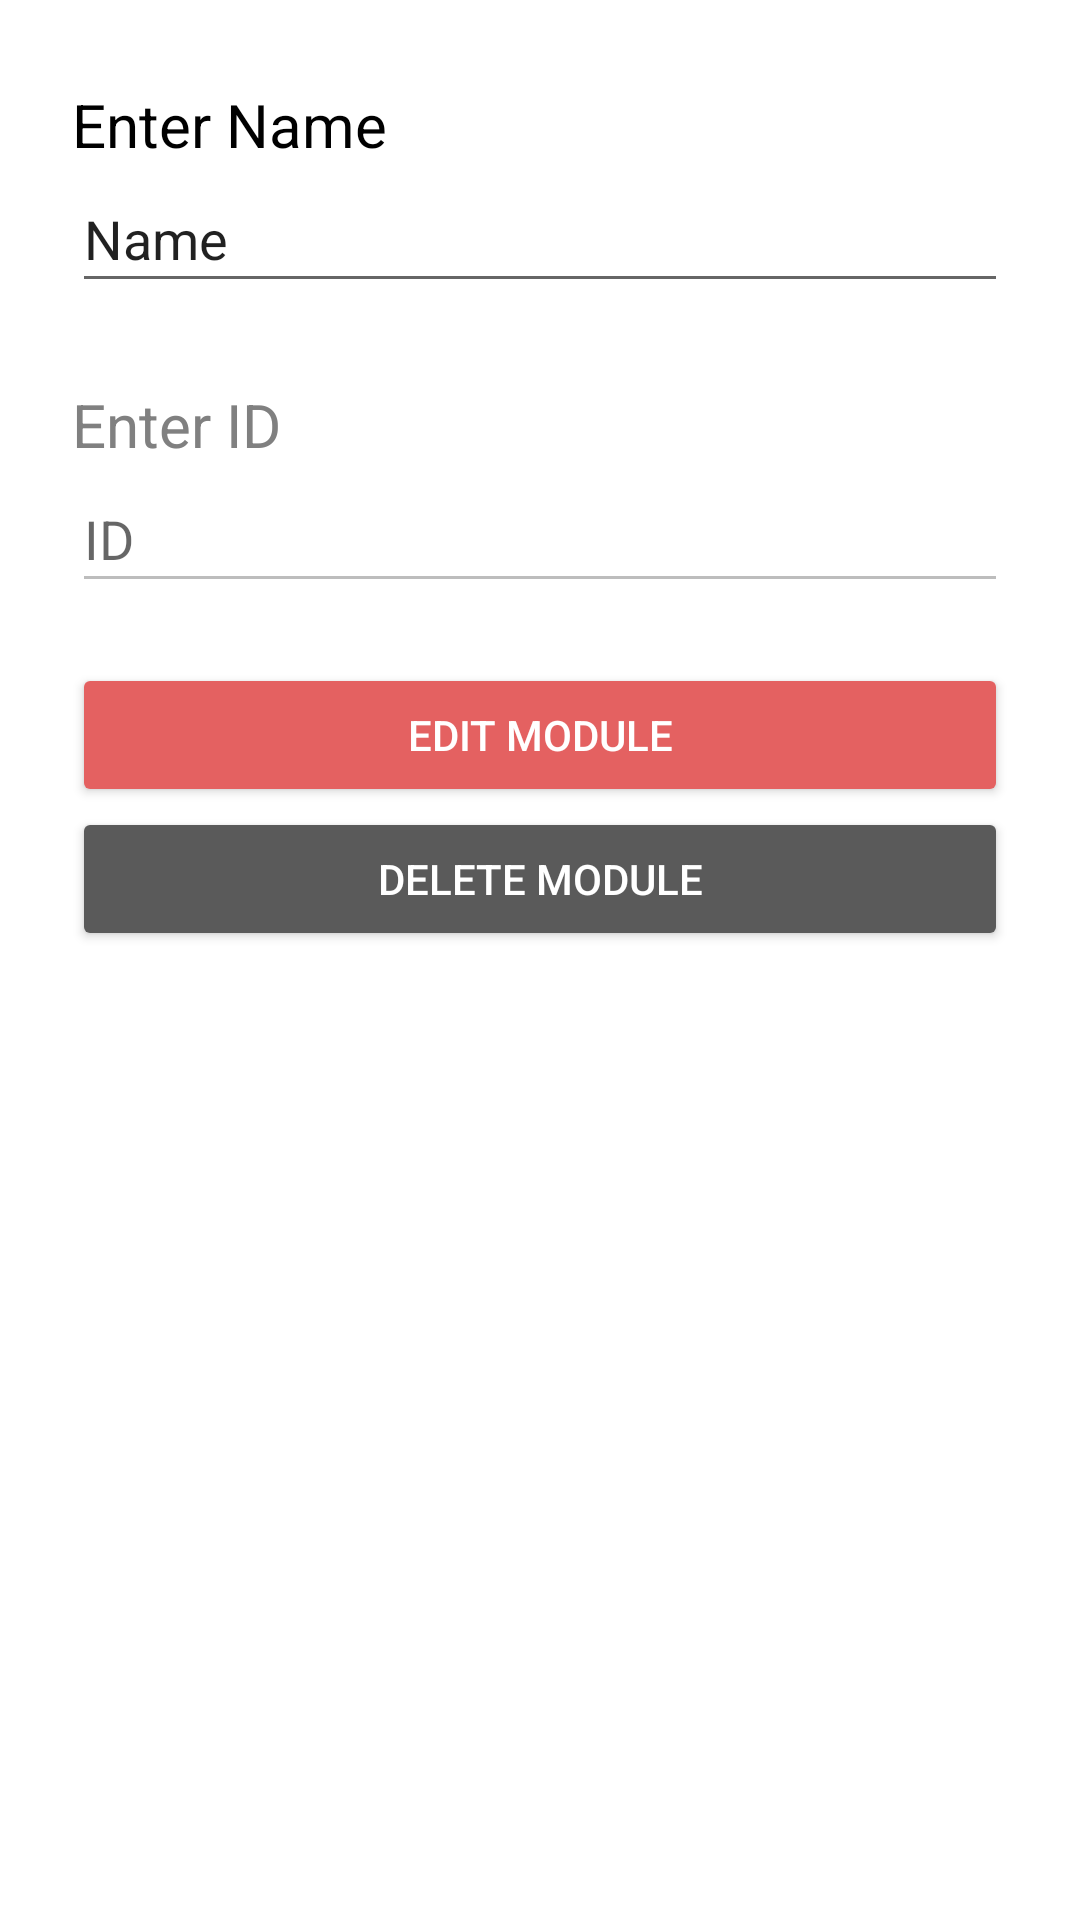

Reconstruct the res/layout file that produces this screen, plus the resources it refers to.
<!-- AndroidManifest.xml: application theme Theme.Room_IOT -->
<!-- res/layout/activity_edit_module.xml -->
<?xml version="1.0" encoding="utf-8"?>
<androidx.constraintlayout.widget.ConstraintLayout xmlns:android="http://schemas.android.com/apk/res/android"
    xmlns:app="http://schemas.android.com/apk/res-auto"
    xmlns:tools="http://schemas.android.com/tools"
    android:layout_width="match_parent"
    android:layout_height="match_parent"
    tools:context=".ui.modules.EditModuleActivity">

    <TextView
        android:id="@+id/textView3"
        android:layout_width="wrap_content"
        android:layout_height="wrap_content"
        android:layout_marginStart="24dp"
        android:layout_marginTop="28dp"
        android:text="Enter Name"
        android:textColor="#000000"
        android:textSize="20sp"
        app:layout_constraintStart_toStartOf="parent"
        app:layout_constraintTop_toTopOf="parent" />

    <TextView
        android:id="@+id/textView7"
        android:layout_width="wrap_content"
        android:layout_height="wrap_content"
        android:layout_marginStart="24dp"
        android:layout_marginTop="128dp"
        android:text="Enter ID"
        android:textColor="#808080"
        android:textSize="20sp"
        app:layout_constraintStart_toStartOf="parent"
        app:layout_constraintTop_toTopOf="parent" />

    <EditText
        android:id="@+id/nameText2"
        android:layout_width="0dp"
        android:layout_height="46dp"
        android:layout_marginStart="24dp"
        android:layout_marginEnd="24dp"
        android:ems="10"
        android:hint="Name"
        android:inputType="textPersonName"
        android:text="Name"
        app:layout_constraintEnd_toEndOf="parent"
        app:layout_constraintHorizontal_bias="0.0"
        app:layout_constraintStart_toStartOf="parent"
        app:layout_constraintTop_toBottomOf="@+id/textView3" />

    <EditText
        android:id="@+id/idText2"
        android:layout_width="0dp"
        android:layout_height="46dp"
        android:layout_marginStart="24dp"
        android:layout_marginEnd="24dp"
        android:editable="false"
        android:ems="10"
        android:enabled="false"
        android:hint="ID"
        android:inputType="textPersonName"
        app:layout_constraintEnd_toEndOf="parent"
        app:layout_constraintHorizontal_bias="0.0"
        app:layout_constraintStart_toStartOf="parent"
        app:layout_constraintTop_toBottomOf="@+id/textView7" />

    <Button
        android:id="@+id/editButton"
        android:layout_width="0dp"
        android:layout_height="wrap_content"
        android:layout_marginStart="24dp"
        android:layout_marginTop="20dp"
        android:layout_marginEnd="24dp"
        android:backgroundTint="@color/theme_primary"
        android:text="edit module"
        android:textColor="#FFFFFF"
        app:layout_constraintEnd_toEndOf="parent"
        app:layout_constraintStart_toStartOf="parent"
        app:layout_constraintTop_toBottomOf="@+id/idText2" />

    <Button
        android:id="@+id/deleteButton"
        android:layout_width="0dp"
        android:layout_height="wrap_content"
        android:layout_marginStart="24dp"
        android:layout_marginEnd="24dp"
        android:backgroundTint="@color/theme_third"
        android:text="delete module"
        android:textColor="#FFFFFF"
        app:layout_constraintEnd_toEndOf="parent"
        app:layout_constraintStart_toStartOf="parent"
        app:layout_constraintTop_toBottomOf="@+id/editButton" />
</androidx.constraintlayout.widget.ConstraintLayout>
<!-- resources referenced by this layout -->
<resources>
  <color name="theme_primary">#FFE46161</color>
  <color name="theme_third">#FF5A5A5A</color>
  <style name="Theme.Room_IOT" parent="Theme.MaterialComponents.DayNight.DarkActionBar">
          
          <item name="colorPrimary">@color/theme_primary</item>
          <item name="colorPrimaryVariant">#494949</item>
          <item name="colorOnPrimary">@color/white</item>
          
          <item name="colorSecondary">@color/teal_200</item>
          <item name="colorSecondaryVariant">@color/teal_700</item>
          <item name="colorOnSecondary">@color/black</item>
          
          <item name="android:statusBarColor" tools:targetApi="l">?attr/colorPrimaryVariant</item>
          
          
      </style>
  <color name="white">#FFFFFFFF</color>
  <color name="teal_200">#FF03DAC5</color>
  <color name="teal_700">#FF018786</color>
  <color name="black">#FF000000</color>
</resources>
